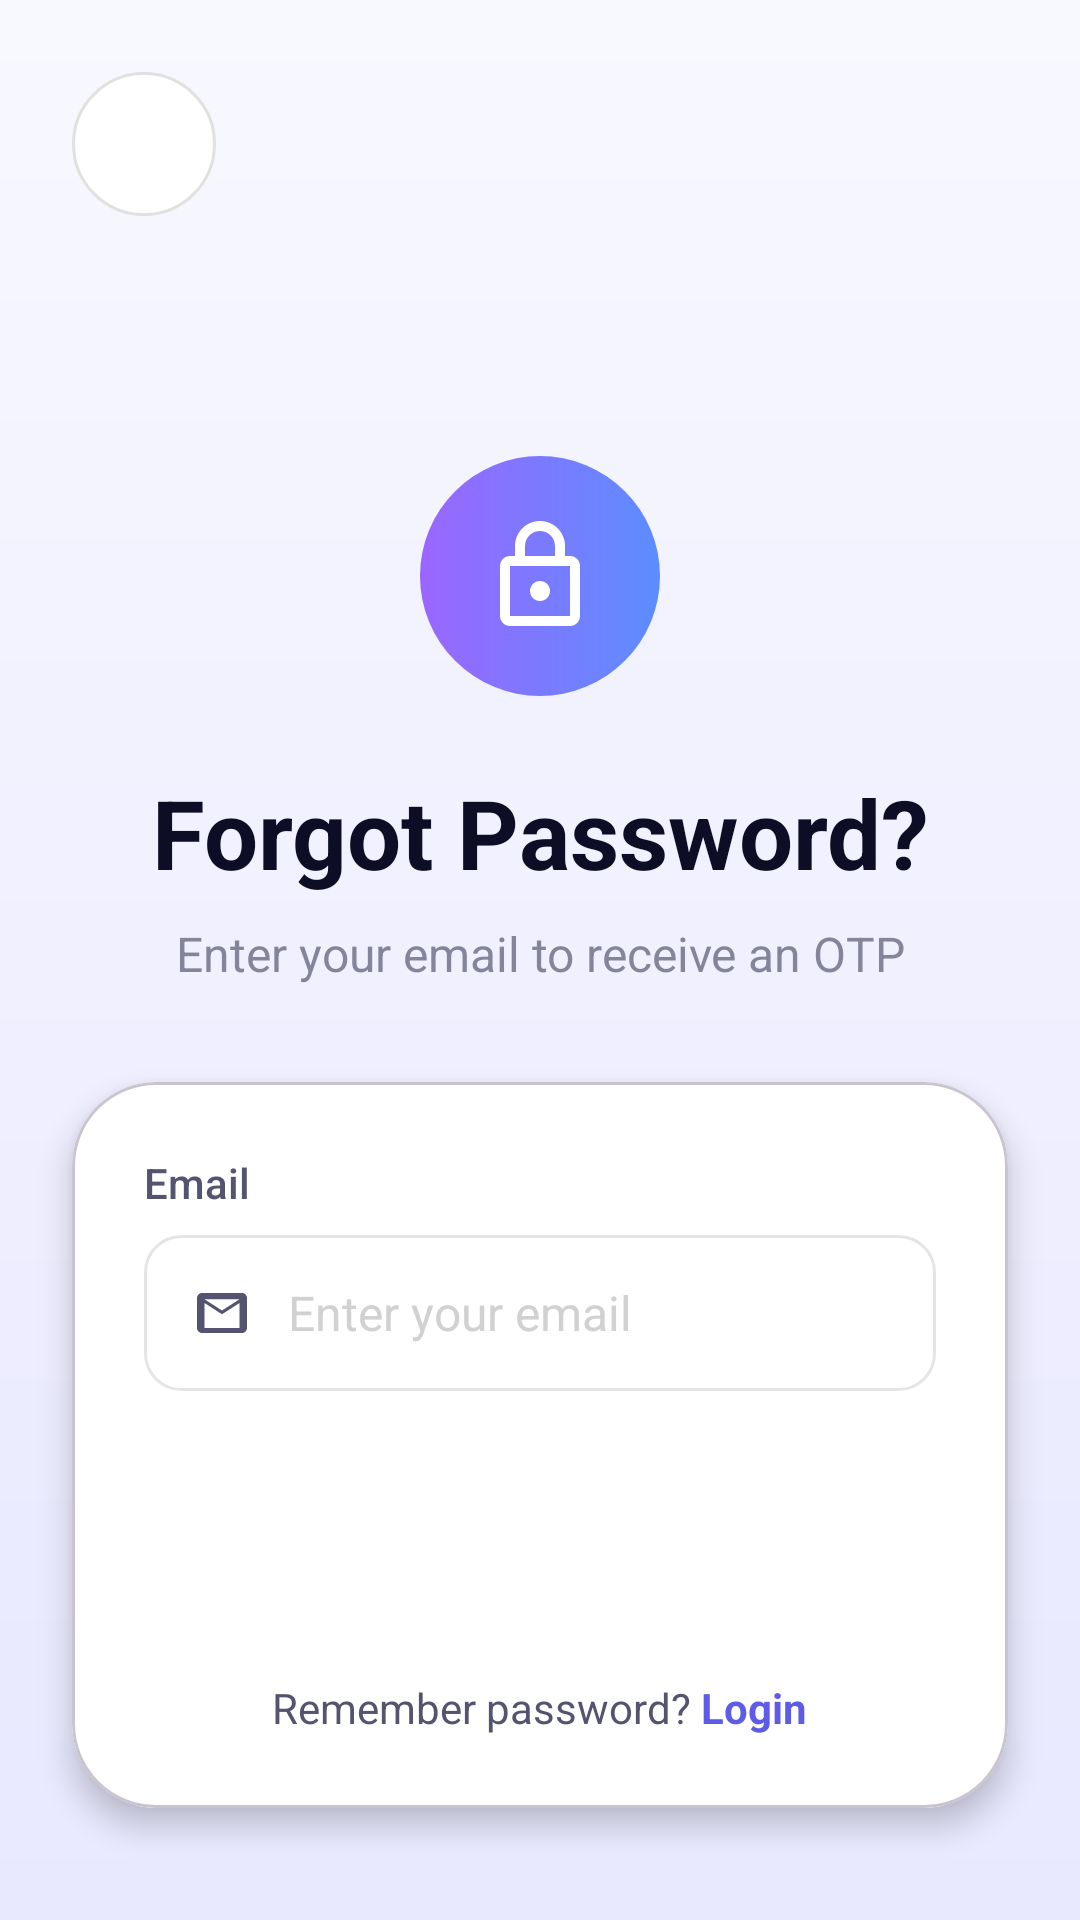

Android layout source for this screen:
<!-- AndroidManifest.xml: application theme Theme.Attendyn -->
<!-- res/layout/activity_forgot_password.xml -->
<?xml version="1.0" encoding="utf-8"?>
<androidx.constraintlayout.widget.ConstraintLayout xmlns:android="http://schemas.android.com/apk/res/android"
    xmlns:app="http://schemas.android.com/apk/res-auto"
    xmlns:tools="http://schemas.android.com/tools"
    android:layout_width="match_parent"
    android:layout_height="match_parent"
    android:background="@drawable/bg_register_gradient"
    tools:context=".ForgotPasswordActivity">

    <ImageButton
        android:id="@+id/back_button"
        android:layout_width="48dp"
        android:layout_height="48dp"
        android:layout_marginStart="24dp"
        android:layout_marginTop="24dp"
        android:background="@drawable/bg_back_button"
        android:contentDescription="Back"
        android:padding="12dp"
        android:scaleType="fitCenter"
        android:src="@drawable/ic_back"
        app:layout_constraintStart_toStartOf="parent"
        app:layout_constraintTop_toTopOf="parent"
        app:tint="@color/intro_title" />

    <FrameLayout
        android:id="@+id/lock_container"
        android:layout_width="80dp"
        android:layout_height="80dp"
        android:layout_marginTop="80dp"
        android:background="@drawable/bg_lock_circle"
        app:layout_constraintEnd_toEndOf="parent"
        app:layout_constraintStart_toStartOf="parent"
        app:layout_constraintTop_toBottomOf="@id/back_button">

        <ImageView
            android:id="@+id/lock_icon"
            android:layout_width="40dp"
            android:layout_height="40dp"
            android:layout_gravity="center"
            android:src="@drawable/ic_lock"
            app:tint="@color/white" />
    </FrameLayout>

    <TextView
        android:id="@+id/title_forgot_password"
        android:layout_width="wrap_content"
        android:layout_height="wrap_content"
        android:layout_marginTop="24dp"
        android:fontFamily="sans-serif-bold"
        android:gravity="center"
        android:text="Forgot Password?"
        android:textColor="@color/intro_title"
        android:textSize="32sp"
        android:textStyle="bold"
        app:layout_constraintEnd_toEndOf="parent"
        app:layout_constraintStart_toStartOf="parent"
        app:layout_constraintTop_toBottomOf="@id/lock_container" />

    <TextView
        android:id="@+id/subtitle_forgot_password"
        android:layout_width="0dp"
        android:layout_height="wrap_content"
        android:layout_marginStart="32dp"
        android:layout_marginTop="8dp"
        android:layout_marginEnd="32dp"
        android:gravity="center"
        android:lineSpacingExtra="4dp"
        android:text="Enter your email to receive an OTP"
        android:textColor="@color/intro_desc"
        android:alpha="0.7"
        android:textSize="16sp"
        app:layout_constraintEnd_toEndOf="parent"
        app:layout_constraintStart_toStartOf="parent"
        app:layout_constraintTop_toBottomOf="@id/title_forgot_password" />

    <com.google.android.material.card.MaterialCardView
        android:id="@+id/forgot_password_card"
        android:layout_width="match_parent"
        android:layout_height="wrap_content"
        android:layout_marginStart="24dp"
        android:layout_marginTop="32dp"
        android:layout_marginEnd="24dp"
        app:cardBackgroundColor="@color/white"
        app:cardCornerRadius="28dp"
        app:cardElevation="6dp"
        app:layout_constraintTop_toBottomOf="@id/subtitle_forgot_password"
        app:layout_constraintStart_toStartOf="parent"
        app:layout_constraintEnd_toEndOf="parent">

        <LinearLayout
            android:layout_width="match_parent"
            android:layout_height="wrap_content"
            android:orientation="vertical"
            android:padding="24dp">

            <TextView
                android:id="@+id/label_email"
                android:layout_width="wrap_content"
                android:layout_height="wrap_content"
                android:fontFamily="sans-serif-medium"
                android:text="Email"
                android:textColor="@color/input_label_color"
                android:textSize="14sp" />

            <LinearLayout
                android:id="@+id/email_input_container"
                android:layout_width="match_parent"
                android:layout_height="52dp"
                android:layout_marginTop="8dp"
                android:addStatesFromChildren="true"
                android:background="@drawable/bg_input_email_forgot_selector"
                android:gravity="center_vertical"
                android:orientation="horizontal"
                android:paddingStart="16dp"
                android:paddingEnd="16dp">

                <ImageView
                    android:layout_width="20dp"
                    android:layout_height="20dp"
                    android:src="@drawable/ic_email"
                    app:tint="#545470" />

                <EditText
                    android:id="@+id/email_edit_text"
                    android:layout_width="match_parent"
                    android:layout_height="match_parent"
                    android:layout_marginStart="12dp"
                    android:background="@null"
                    android:hint="Enter your email"
                    android:inputType="textEmailAddress"
                    android:textColor="@color/intro_title"
                    android:textColorHint="@color/intro_indicator_inactive"
                    android:textSize="16sp" />
            </LinearLayout>

            <androidx.appcompat.widget.AppCompatButton
                android:id="@+id/send_otp_button"
                android:layout_width="match_parent"
                android:layout_height="52dp"
                android:layout_marginTop="24dp"
                android:background="@drawable/bg_btn_send_otp"
                android:fontFamily="sans-serif-medium"
                android:text="Send OTP"
                android:textAllCaps="false"
                android:textColor="@color/white"
                android:textSize="16sp" />

            <LinearLayout
                android:layout_width="wrap_content"
                android:layout_height="wrap_content"
                android:layout_gravity="center"
                android:layout_marginTop="20dp"
                android:orientation="horizontal">

                <TextView
                    android:layout_width="wrap_content"
                    android:layout_height="wrap_content"
                    android:text="Remember password? "
                    android:textColor="@color/intro_desc"
                    android:textSize="14sp" />

                <TextView
                    android:id="@+id/login_text"
                    android:layout_width="wrap_content"
                    android:layout_height="wrap_content"
                    android:text="Login"
                    android:textColor="@color/btn_purple"
                    android:textSize="14sp"
                    android:textStyle="bold"
                    android:clickable="true"
                    android:focusable="true" />
            </LinearLayout>
        </LinearLayout>
    </com.google.android.material.card.MaterialCardView>

</androidx.constraintlayout.widget.ConstraintLayout>
<!-- resources referenced by this layout -->
<resources>
  <color name="btn_purple">#5E5CE6</color>
  <color name="input_label_color">#545470</color>
  <color name="intro_desc">#545470</color>
  <color name="intro_indicator_inactive">#D1D1D1</color>
  <color name="intro_title">#0D0D26</color>
  <color name="white">#FFFFFFFF</color>
  <!-- drawable bg_back_button (drawable) -->
  <shape xmlns:android="http://schemas.android.com/apk/res/android">
      <solid android:color="#FFFFFF" />
      <corners android:radius="24dp" />
      <stroke android:width="1dp" android:color="#E1E1E1" />
  </shape>
  <!-- drawable bg_lock_circle (drawable) -->
  <?xml version="1.0" encoding="utf-8"?>
  <shape xmlns:android="http://schemas.android.com/apk/res/android"
      android:shape="oval">
      <gradient
          android:angle="0"
          android:endColor="#5C8DFF"
          android:startColor="#9B66FF"
          android:type="linear" />
  </shape>
  <!-- drawable bg_register_gradient (drawable) -->
  <?xml version="1.0" encoding="utf-8"?>
  <shape xmlns:android="http://schemas.android.com/apk/res/android"
      android:shape="rectangle">
      <gradient
          android:angle="270"
          android:endColor="#E8E8FF"
          android:startColor="#F8F8FF"
          android:type="linear" />
  </shape>
  <!-- drawable ic_email (drawable) -->
  <vector xmlns:android="http://schemas.android.com/apk/res/android"
      android:width="20dp"
      android:height="20dp"
      android:viewportWidth="24"
      android:viewportHeight="24">
      <path
          android:fillColor="#8A8A8E"
          android:pathData="M20,4L4,4c-1.1,0 -2,0.9 -2,2v12c0,1.1 0.9,2 2,2h16c1.1,0 2,-0.9 2,-2L22,6c0,-1.1 -0.9,-2 -2,-2zM19,18L5,18L5,8l7,4.5L19,8v10zM12,11L5,6.5h14L12,11z" />
  </vector>
  <!-- drawable ic_lock (drawable) -->
  <vector xmlns:android="http://schemas.android.com/apk/res/android"
      android:width="20dp"
      android:height="20dp"
      android:viewportWidth="24"
      android:viewportHeight="24">
      <path
          android:fillColor="#8A8A8E"
          android:pathData="M18,8h-1L17,6c0,-2.76 -2.24,-5 -5,-5L12,1c-2.76,0 -5,2.24 -5,5v2L6,8c-1.1,0 -2,0.9 -2,2v10c0,1.1 0.9,2 2,2h12c1.1,0 2,-0.9 2,-2L20,10c0,-1.1 -0.9,-2 -2,-2zM9,6c0,-1.66 1.34,-3 3,-3s3,1.34 3,3v2L9,8L9,6zM18,20L6,20L6,10h12v10zM12,13c-1.1,0 -2,0.9 -2,2s0.9,2 2,2 2,-0.9 2,-2 -0.9,-2 -2,-2z" />
  </vector>
  <style name="Theme.Attendyn" parent="Base.Theme.Attendyn">
          <item name="bottomNavigationStyle">@style/Widget.App.BottomNavigationView</item>
      </style>
  <color name="border_blue_focus">#5E5CE6</color>
  <color name="input_border_color">#E5E5E5</color>
  <style name="Base.Theme.Attendyn" parent="Theme.Material3.DayNight.NoActionBar">
          
          
      </style>
  <style name="Widget.App.BottomNavigationView" parent="Widget.Material3.BottomNavigationView">
          <item name="itemActiveIndicatorStyle">@style/Widget.App.BottomNavigationView.ActiveIndicator</item>
          <item name="itemTextAppearanceInactive">@style/TextAppearance.App.BottomNav</item>
          <item name="itemTextAppearanceActive">@style/TextAppearance.App.BottomNav.Active</item>
          <item name="labelVisibilityMode">labeled</item>
      </style>
  <style name="Widget.App.BottomNavigationView.ActiveIndicator" parent="Widget.Material3.BottomNavigationView.ActiveIndicator">
          <item name="android:width">0.1dp</item>
          <item name="android:height">0.1dp</item>
          <item name="color">@color/transparent</item>
      </style>
  <style name="TextAppearance.App.BottomNav" parent="TextAppearance.Material3.LabelMedium">
          <item name="android:textSize">14sp</item>
          <item name="android:textStyle">bold</item>
          <item name="android:textColor">#000000</item>
          <item name="fontFamily">sans-serif-medium</item>
      </style>
  <style name="TextAppearance.App.BottomNav.Active" parent="TextAppearance.App.BottomNav">
          <item name="android:textSize">14sp</item>
          <item name="android:textColor">@color/btn_purple</item>
      </style>
  <color name="transparent">#00000000</color>
</resources>
